Run: headless pygame with SDL's dummy video driver; simulated clock (each Clock.tick advances the game by its frame time, no real sleeping); random seed 0; keys injected as events and as key.get_pressed() state; no mouse input.
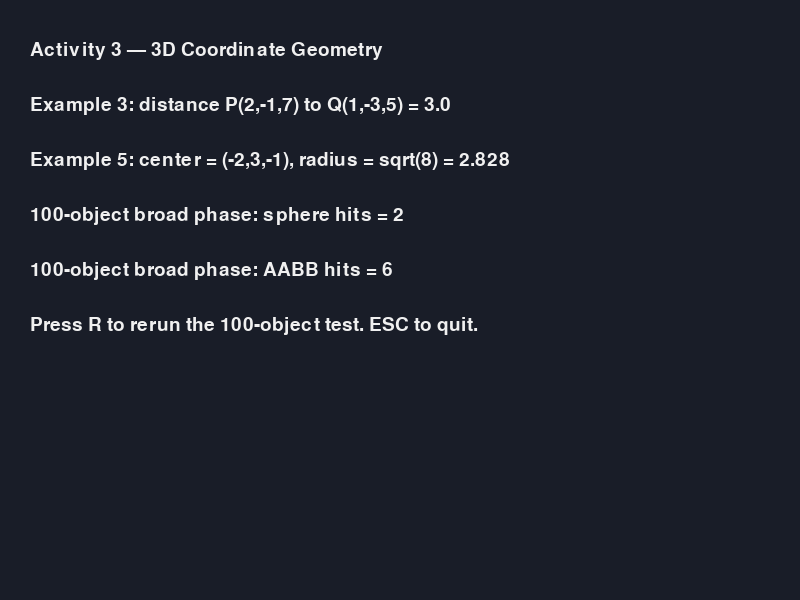
Frame 1 of 4 · flips 1–60 · no input
Frame 2 of 4 · flips 61–180 · tapped SPACE, RETURN · held RIGHT (→), D · screen unchanged from frame 1, image omitted
Frame 3 of 4 · flips 181–300 · held DOWN (↓), S · screen unchanged from frame 2, image omitted
Frame 4 of 4 · flips 301–420 · held LEFT (←), A, UP (↑), W · screen unchanged from frame 3, image omitted

The pygame program that drew these frames:

"""
Activity 3: 3D Coordinate Geometry & Bounding Volumes
Includes:
- Point3D distance
- vector subtraction, dot and cross products
- Sphere3D
- AABB
- 100-object broad-phase stress test
"""

import math
import random
import sys
import pygame

pygame.init()
screen = pygame.display.set_mode((800, 600))
pygame.display.set_caption("Activity 3 - 3D Geometry & Bounding Volumes")
clock = pygame.time.Clock()
font = pygame.font.Font(None, 28)

class Point3D:
    def __init__(self, x: float, y: float, z: float):
        self.x, self.y, self.z = x, y, z

    def __sub__(self, other):
        return Point3D(
            self.x - other.x,
            self.y - other.y,
            self.z - other.z
        )

    def dot(self, other):
        return self.x * other.x + self.y * other.y + self.z * other.z

    def cross(self, other):
        return Point3D(
            self.y * other.z - self.z * other.y,
            self.z * other.x - self.x * other.z,
            self.x * other.y - self.y * other.x
        )

    def distance_to(self, other):
        return math.sqrt(
            (self.x - other.x) ** 2 +
            (self.y - other.y) ** 2 +
            (self.z - other.z) ** 2
        )

    def __repr__(self):
        return f"Point3D({self.x}, {self.y}, {self.z})"

class Sphere3D:
    def __init__(self, center, radius):
        self.center = center
        self.radius = radius

    def contains_point(self, p):
        return self.center.distance_to(p) <= self.radius

    def intersects_sphere(self, other):
        # Squared-distance test avoids sqrt in collision testing.
        dx = self.center.x - other.center.x
        dy = self.center.y - other.center.y
        dz = self.center.z - other.center.z
        dist_sq = dx*dx + dy*dy + dz*dz
        return dist_sq <= (self.radius + other.radius) ** 2

class AABB:
    def __init__(self, min_pt, max_pt):
        self.min_pt = min_pt
        self.max_pt = max_pt

    def intersects(self, other):
        return (
            self.min_pt.x <= other.max_pt.x and
            self.max_pt.x >= other.min_pt.x and
            self.min_pt.y <= other.max_pt.y and
            self.max_pt.y >= other.min_pt.y and
            self.min_pt.z <= other.max_pt.z and
            self.max_pt.z >= other.min_pt.z
        )

def example_verification():
    p = Point3D(2, -1, 7)
    q = Point3D(1, -3, 5)
    print("Example 3 distance:", p.distance_to(q))  # 3.0

    # x²+y²+z²+4x-6y+2z+6=0
    # => (x+2)²+(y-3)²+(z+1)²=8
    center = Point3D(-2, 3, -1)
    radius = math.sqrt(8)
    print("Example 5 center:", center)
    print("Example 5 radius:", radius)

def stress_test(n=100):
    spheres = []
    boxes = []

    for _ in range(n):
        x, y, z = [random.uniform(-100, 100) for _ in range(3)]
        r = random.uniform(2, 10)
        center = Point3D(x, y, z)
        spheres.append(Sphere3D(center, r))
        boxes.append(AABB(
            Point3D(x-r, y-r, z-r),
            Point3D(x+r, y+r, z+r)
        ))

    sphere_hits = 0
    aabb_hits = 0
    for i in range(n):
        for j in range(i + 1, n):
            if spheres[i].intersects_sphere(spheres[j]):
                sphere_hits += 1
            if boxes[i].intersects(boxes[j]):
                aabb_hits += 1

    return sphere_hits, aabb_hits

example_verification()
sphere_hits, aabb_hits = stress_test()

running = True
while running:
    clock.tick(60)
    for event in pygame.event.get():
        if event.type == pygame.QUIT:
            running = False
        elif event.type == pygame.KEYDOWN:
            if event.key == pygame.K_ESCAPE:
                running = False
            elif event.key == pygame.K_r:
                sphere_hits, aabb_hits = stress_test()

    screen.fill((25, 29, 40))
    lines = [
        "Activity 3 — 3D Coordinate Geometry",
        "Example 3: distance P(2,-1,7) to Q(1,-3,5) = 3.0",
        "Example 5: center = (-2,3,-1), radius = sqrt(8) = 2.828",
        f"100-object broad phase: sphere hits = {sphere_hits}",
        f"100-object broad phase: AABB hits = {aabb_hits}",
        "Press R to rerun the 100-object test. ESC to quit."
    ]

    for i, line in enumerate(lines):
        screen.blit(font.render(line, True, (240,240,240)), (30, 40+i*55))

    pygame.display.flip()

pygame.quit()
sys.exit()
